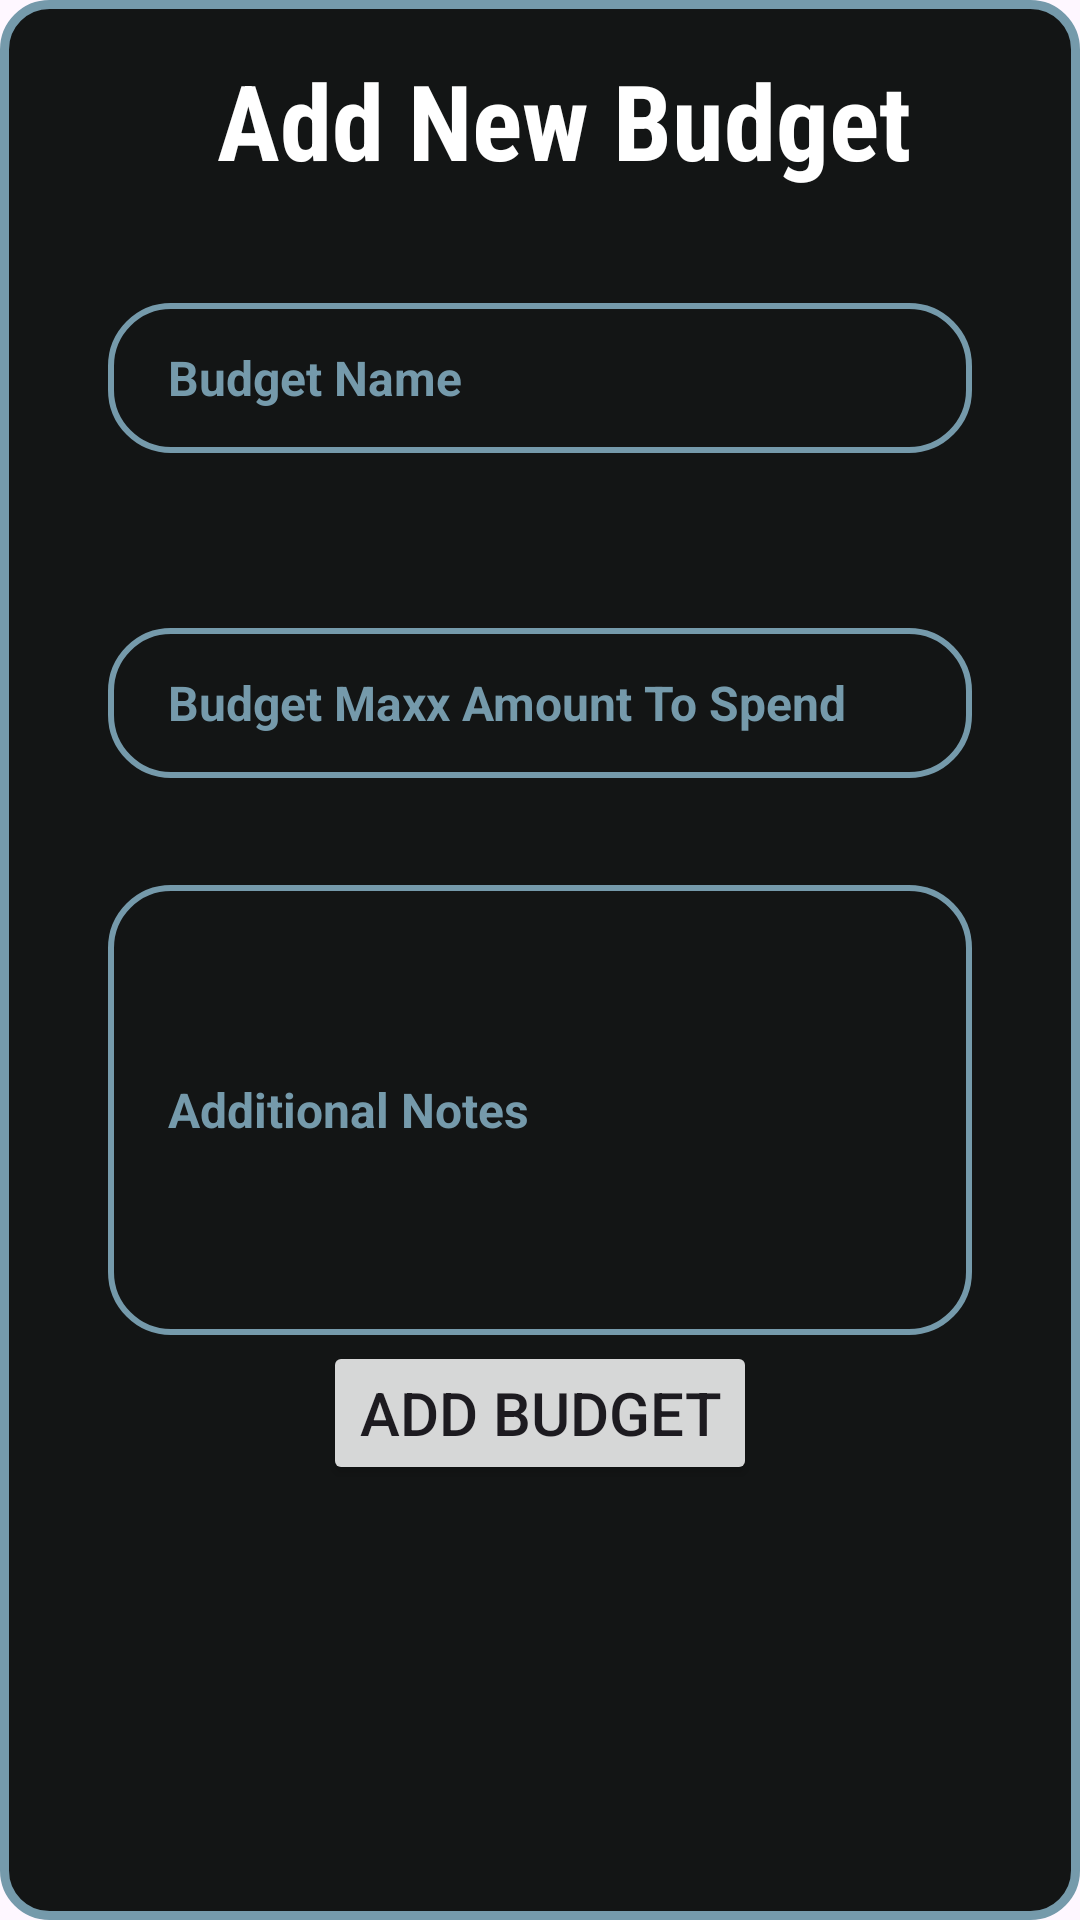

Reconstruct the res/layout file that produces this screen, plus the resources it refers to.
<!-- AndroidManifest.xml: application theme Theme.PrixFinanceV3 -->
<!-- res/layout/activity_budget.xml -->
<?xml version="1.0" encoding="utf-8"?>
<androidx.constraintlayout.widget.ConstraintLayout xmlns:android="http://schemas.android.com/apk/res/android"
    xmlns:app="http://schemas.android.com/apk/res-auto"
    xmlns:tools="http://schemas.android.com/tools"
    android:id="@+id/main"
    android:layout_width="match_parent"
    android:layout_height="match_parent"
    tools:context=".AddNewBudget"
    android:background="@drawable/bg_main">

    
    <androidx.appcompat.widget.Toolbar
        android:id="@+id/toolBarDashboard"
        android:layout_width="match_parent"
        android:layout_height="80dp"
        android:contentDescription="@string/txt_toolbarDesc"
        android:elevation="4dp"
        android:gravity="center"
        app:layout_constraintTop_toTopOf="parent">

        <TextView
            android:layout_width="match_parent"
            android:layout_height="wrap_content"
            android:fontFamily="sans-serif-condensed"
            android:text="@string/txt_addNewBudget"
            android:layout_margin="0dp"
            android:textAlignment="center"
            android:textColor="@color/white"
            android:textSize="35sp"
            android:textStyle="bold" />

    </androidx.appcompat.widget.Toolbar>

    <EditText
        android:id="@+id/txtBudgetName"
        android:layout_width="0dp"
        android:layout_height="50dp"
        android:background="@drawable/edit_text_bg"
        android:hint="Budget Name"
        android:paddingLeft="20dp"
        android:paddingTop="10dp"
        android:paddingBottom="10dp"
        android:textColor="@color/light_blue"
        android:textColorHint="@color/light_blue"
        android:textSize="16sp"
        android:textStyle="bold"
        app:layout_constraintBottom_toBottomOf="parent"
        app:layout_constraintEnd_toEndOf="parent"
        app:layout_constraintStart_toStartOf="parent"
        app:layout_constraintTop_toTopOf="parent"
        app:layout_constraintVertical_bias="0.171"
        app:layout_constraintWidth_percent=".8" />

    <EditText
        android:id="@+id/txtBudgetTarget"
        android:layout_width="0dp"
        android:layout_height="50dp"
        android:background="@drawable/edit_text_bg"
        android:hint="Budget Maxx Amount To Spend"
        android:paddingLeft="20dp"
        android:paddingTop="10dp"
        android:paddingBottom="10dp"
        android:textColor="@color/light_blue"
        android:textColorHint="@color/light_blue"
        android:textSize="16sp"
        android:textStyle="bold"
        app:layout_constraintBottom_toBottomOf="parent"
        app:layout_constraintEnd_toEndOf="parent"
        app:layout_constraintStart_toStartOf="parent"
        app:layout_constraintTop_toBottomOf="@id/txtBudgetName"
        app:layout_constraintVertical_bias="0.133"
        app:layout_constraintWidth_percent=".8" />

    <EditText
        android:id="@+id/txtBudget"
        android:layout_width="0dp"
        android:layout_height="150dp"
        android:background="@drawable/edit_text_bg"
        android:hint="Additional Notes"
        android:paddingLeft="20dp"
        android:paddingTop="10dp"
        android:paddingBottom="10dp"
        app:layout_constraintBottom_toBottomOf="parent"
        app:layout_constraintEnd_toEndOf="parent"
        app:layout_constraintStart_toStartOf="parent"
        app:layout_constraintTop_toBottomOf="@id/txtBudgetTarget"
        app:layout_constraintVertical_bias="0.154"
        app:layout_constraintWidth_percent=".8"
        android:textSize="16sp"
        android:textStyle="bold"
        android:textColor="@color/light_blue"
        android:textColorHint="@color/light_blue"/>

    <Button
        android:layout_width="wrap_content"
        android:layout_height="wrap_content"
        android:text="Add Budget"
        android:textSize="20sp"
        app:layout_constraintBottom_toBottomOf="parent"
        app:layout_constraintEnd_toEndOf="parent"
        app:layout_constraintStart_toStartOf="parent"
        android:layout_marginBottom="145dp"/>

</androidx.constraintlayout.widget.ConstraintLayout>
<!-- resources referenced by this layout -->
<resources>
  <color name="light_blue">#759AAB</color>
  <color name="white">#FFFFFFFF</color>
  <!-- drawable bg_main (drawable) -->
  <?xml version="1.0" encoding="utf-8"?>
  <shape xmlns:android="http://schemas.android.com/apk/res/android">
      <corners android:radius="15dp"/>
      <stroke  android:width="3dp" android:color="@color/light_blue"/>
      <solid android:color="@color/bg_night"/>
  </shape>
  <!-- drawable edit_text_bg (drawable) -->
  <?xml version="1.0" encoding="utf-8"?>
  <shape xmlns:android="http://schemas.android.com/apk/res/android">
  
      <corners android:radius="20dp"/>
          <stroke android:width="2dp"
              android:color="@color/light_blue"/>
  </shape>
  <string name="txt_addNewBudget">Add New Budget</string>
  <string name="txt_toolbarDesc" translatable="false">App Toolbar</string>
  <style name="Theme.PrixFinanceV3" parent="Base.Theme.PrixFinanceV3" />
  <color name="bg_night">#131515</color>
  <style name="Base.Theme.PrixFinanceV3" parent="Theme.Material3.DayNight.NoActionBar">
          
          
      </style>
</resources>
